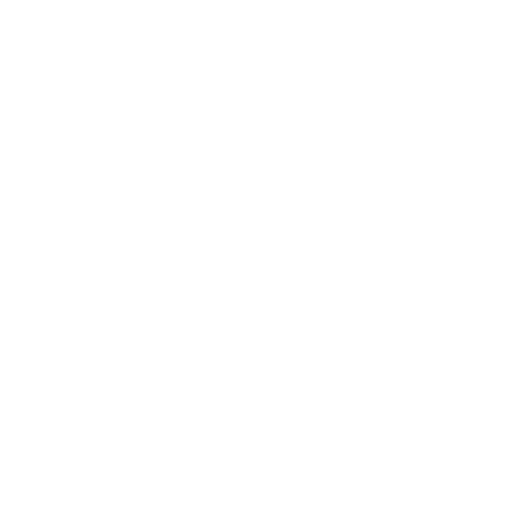
t = 0.00 s
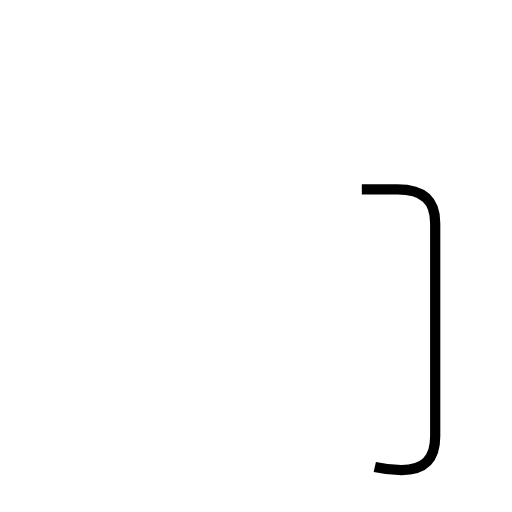
t = 1.14 s
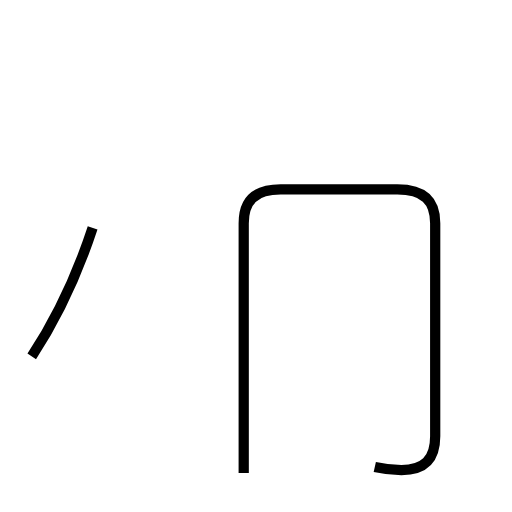
t = 2.70 s
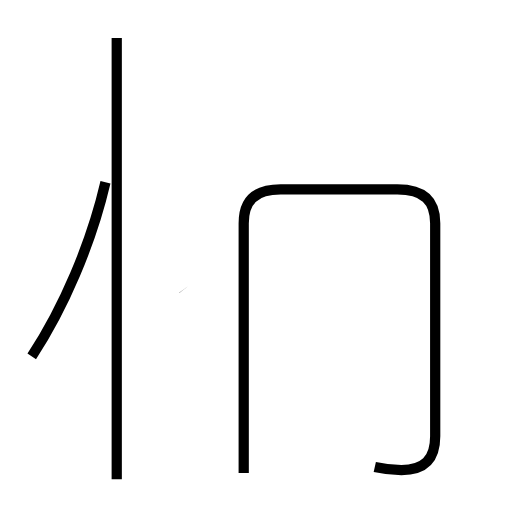
t = 4.13 s
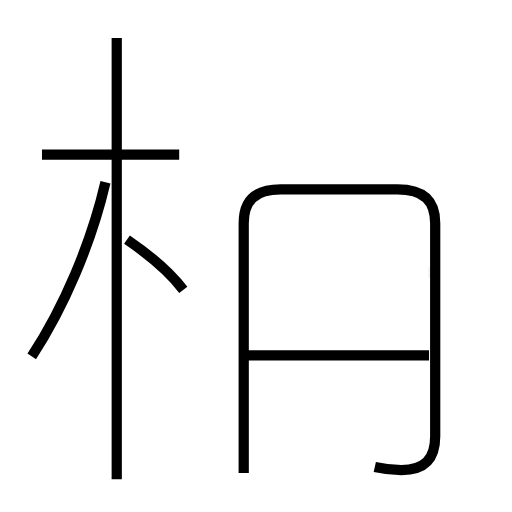
t = 5.29 s
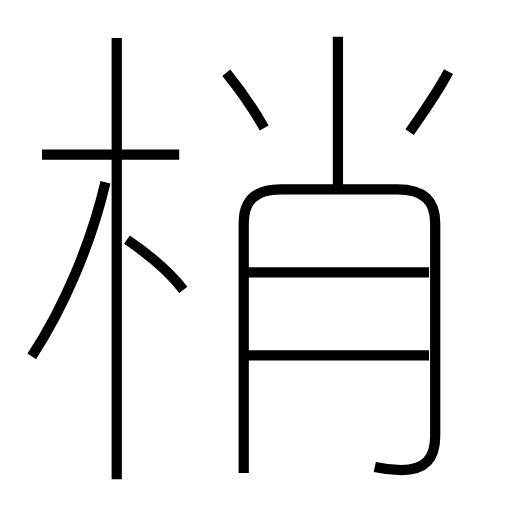
t = 6.67 s

The animated SVG that drew these frames (rendered in a browser with its animation timeline set to each time). Animation: 10 SMIL elements (animate=10); one cycle of 6.67 s.

<?xml version='1.0' encoding='utf-8'?>
<svg viewBox="0.0 -6.0 50.0 50.0" version="1.1" xmlns="http://www.w3.org/2000/svg"><rect x="-1000" y="-1000" width="2000" height="2000" stroke="white" fill="white" /><g style="fill:none;stroke:#000000;stroke-width:1"><path d="M 36.6 1.6 C 37.5 1.8 38.2 1.9 39.2 1.9 C 41.4 1.9 42.5 0.9 42.5 -1.4 L 42.5 -22.2 C 42.5 -24.4 41.4 -25.5 38.8 -25.5 L 27.4 -25.5 C 24.9 -25.5 23.8 -24.4 23.8 -22.2 L 23.8 2.2 " transform="translate(0.0 38.0)" stroke-dasharray="75.94490989276761" stroke-dashoffset="75.94490989276761"><animate attributeName="stroke-dashoffset" from="75.94490989276761" to="0" dur="2.278347296783028s" begin="0s" fill="freeze" /></path><path d="M 3.1 -9.2 C 6.2 -13.9 8.9 -20.2 10.3 -26.2 " transform="translate(0.0 38.0)" stroke-dasharray="18.55083111215358" stroke-dashoffset="18.55083111215358"><animate attributeName="stroke-dashoffset" from="18.55083111215358" to="0" dur="0.5565249333646074s" begin="2.278347296783028s" fill="freeze" /></path><path d="M 11.4 2.8 L 11.4 -40.3 " transform="translate(0.0 38.0)" stroke-dasharray="43.099999999999994" stroke-dashoffset="43.099999999999994"><animate attributeName="stroke-dashoffset" from="43.099999999999994" to="0" dur="1.2929999999999997s" begin="2.8348722301476355s" fill="freeze" /></path><path d="M 17.9 -15.7 C 16.6 -17.4 14.6 -19.1 12.4 -20.6 " transform="translate(0.0 38.0)" stroke-dasharray="7.395461499152121" stroke-dashoffset="7.395461499152121"><animate attributeName="stroke-dashoffset" from="7.395461499152121" to="0" dur="0.2218638449745636s" begin="4.127872230147635s" fill="freeze" /></path><path d="M 17.5 -28.9 L 4.1 -28.9 " transform="translate(0.0 38.0)" stroke-dasharray="13.4" stroke-dashoffset="13.4"><animate attributeName="stroke-dashoffset" from="13.4" to="0" dur="0.40199999999999997s" begin="4.349736075122199s" fill="freeze" /></path><path d="M 41.9 -9.3 L 24.1 -9.3 " transform="translate(0.0 38.0)" stroke-dasharray="17.799999999999997" stroke-dashoffset="17.799999999999997"><animate attributeName="stroke-dashoffset" from="17.799999999999997" to="0" dur="0.5339999999999999s" begin="4.751736075122199s" fill="freeze" /></path><path d="M 41.9 -17.4 L 24.1 -17.4 " transform="translate(0.0 38.0)" stroke-dasharray="17.799999999999997" stroke-dashoffset="17.799999999999997"><animate attributeName="stroke-dashoffset" from="17.799999999999997" to="0" dur="0.5339999999999999s" begin="5.285736075122199s" fill="freeze" /></path><path d="M 25.8 -31.5 C 24.9 -33.1 23.4 -35.3 22.1 -36.9 " transform="translate(0.0 38.0)" stroke-dasharray="6.552530719019123" stroke-dashoffset="6.552530719019123"><animate attributeName="stroke-dashoffset" from="6.552530719019123" to="0" dur="0.1965759215705737s" begin="5.819736075122199s" fill="freeze" /></path><path d="M 33.0 -25.6 L 33.0 -40.4 " transform="translate(0.0 38.0)" stroke-dasharray="14.799999999999997" stroke-dashoffset="14.799999999999997"><animate attributeName="stroke-dashoffset" from="14.799999999999997" to="0" dur="0.4439999999999999s" begin="6.016311996692773s" fill="freeze" /></path><path d="M 40.0 -31.1 C 41.2 -32.8 42.8 -35.1 43.8 -37.0" transform="translate(0.0 38.0)" stroke-dasharray="7.022400742277012" stroke-dashoffset="7.022400742277012"><animate attributeName="stroke-dashoffset" from="7.022400742277012" to="0" dur="0.21067202226831033s" begin="6.460311996692773s" fill="freeze" /></path></g></svg>
